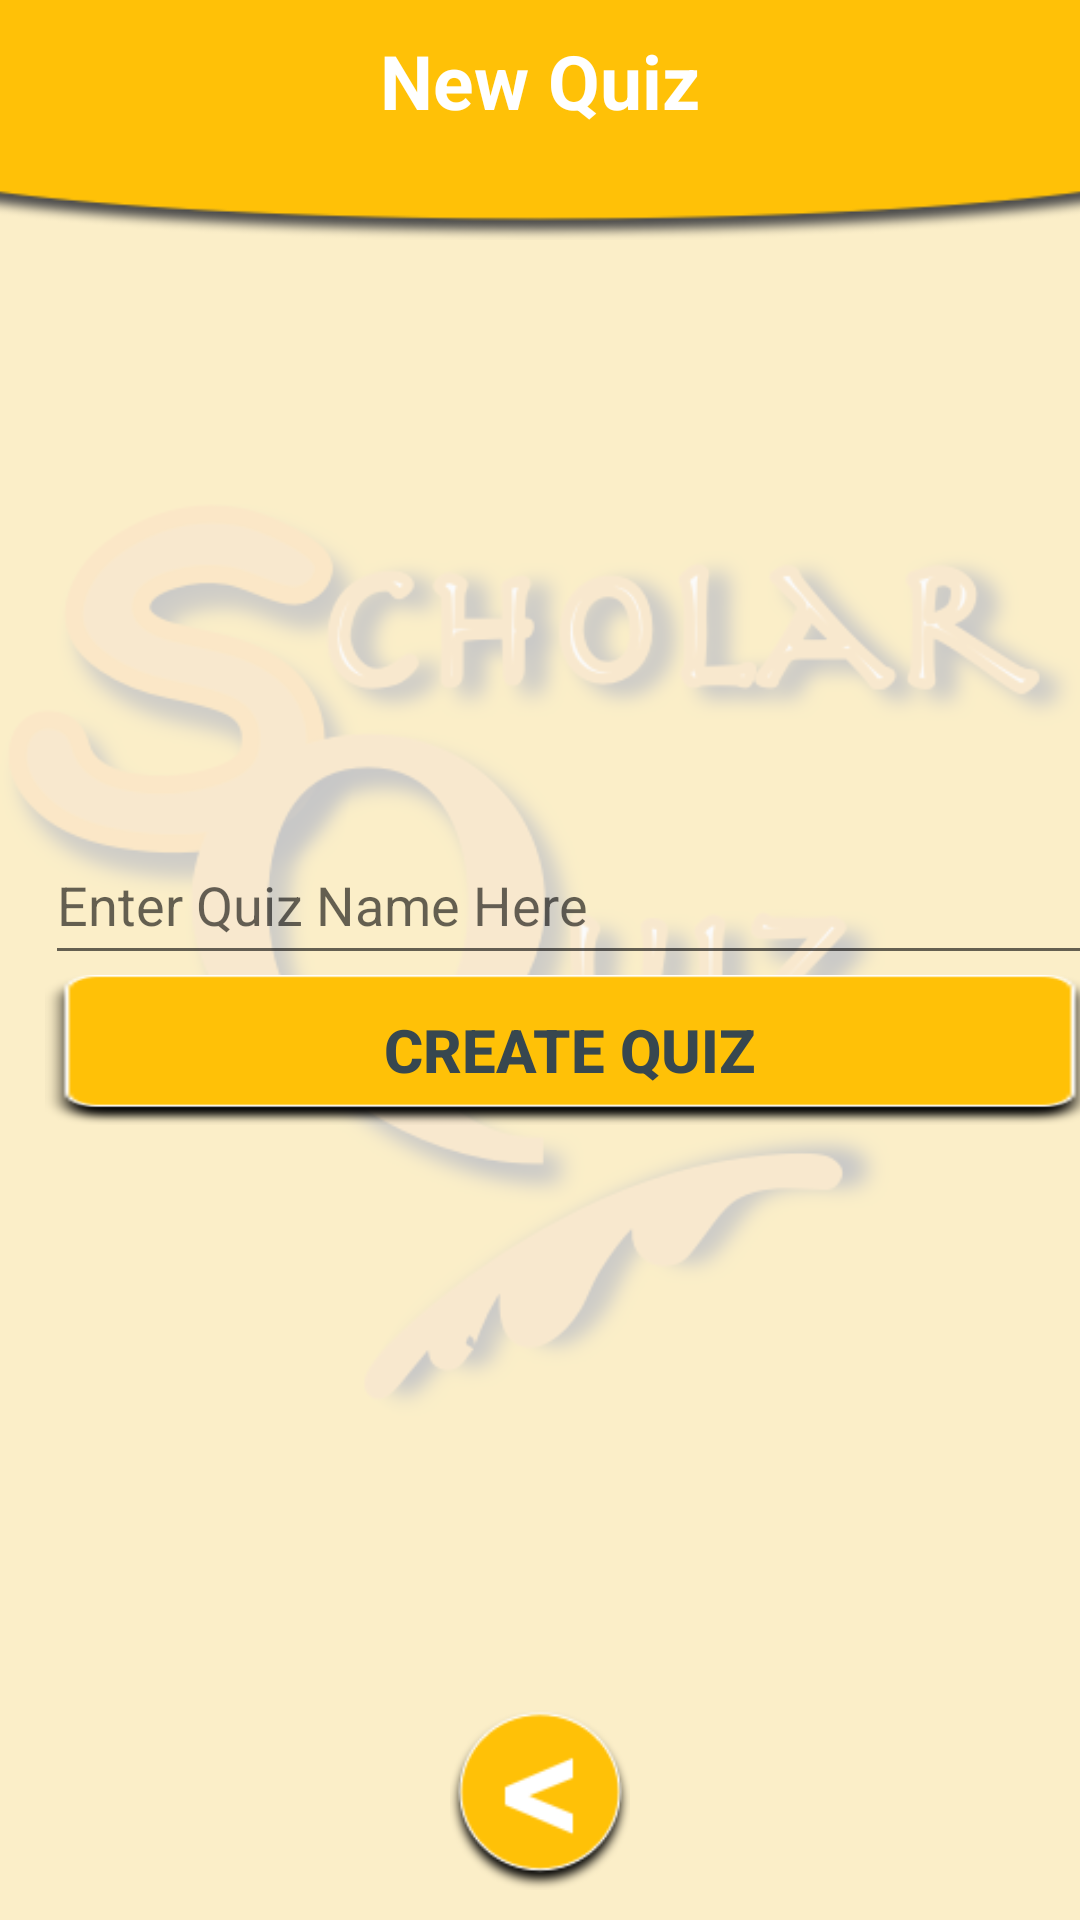

Write the Android layout XML for this screen, with the resource values it uses.
<!-- AndroidManifest.xml: application theme AppTheme -->
<!-- res/layout/activity_create_quiz.xml -->
<?xml version="1.0" encoding="utf-8"?>
<RelativeLayout xmlns:android="http://schemas.android.com/apk/res/android"
    xmlns:app="http://schemas.android.com/apk/res-auto"
    xmlns:tools="http://schemas.android.com/tools"
    android:layout_width="match_parent"
    android:layout_height="match_parent"
    android:orientation="vertical"
    tools:context=".CreateQuizActivity">

    <ImageView
        android:id="@+id/bg_ImageView"
        android:layout_width="match_parent"
        android:layout_height="match_parent"
        android:alpha="0.2"
        android:background="#FFC107"
        android:src="@drawable/scholar_quiz_logo" />

    <ImageView
        android:id="@+id/title_ImageView"
        android:layout_width="match_parent"
        android:layout_height="80dp"
        android:layout_alignParentTop="true"
        android:scaleType="centerCrop"
        android:src="@drawable/title_bg_yellow"
        android:textAlignment="center" />

    <TextView
        android:layout_width="wrap_content"
        android:layout_height="wrap_content"
        android:layout_alignParentTop="true"
        android:layout_centerHorizontal="true"
        android:layout_marginTop="10dp"
        android:text="New Quiz"
        android:textColor="#FFFFFF"
        android:textSize="25sp"
        android:textStyle="bold" />

    <ScrollView xmlns:android="http://schemas.android.com/apk/res/android"
        android:layout_width="match_parent"
        android:layout_height="wrap_content"
        android:layout_above="@id/back_button"
        android:layout_below="@id/title_ImageView"
        android:fillViewport="true">

        <LinearLayout
            android:layout_width="match_parent"
            android:layout_height="wrap_content"
            android:layout_marginLeft="10dp"
            android:layout_marginRight="10dp"
            android:gravity="center"
            android:orientation="vertical">

            <EditText
                android:id="@+id/quizTitle_textview"
                android:layout_width="match_parent"
                android:layout_height="50dp"
                android:layout_marginEnd="5dp"
                android:layout_marginStart="5dp"
                android:hint="Enter Quiz Name Here"
                android:inputType="textCapSentences" />

            <Button
                android:id="@+id/quizTitleSubmit_button"
                android:layout_width="match_parent"
                android:layout_height="50dp"
                android:layout_marginEnd="5dp"
                android:layout_marginStart="5dp"
                android:background="@drawable/button_bg"
                android:text="Create Quiz"
                android:textColor="#37474F"
                android:textSize="20sp"
                android:textStyle="bold" />

        </LinearLayout>
    </ScrollView>

    <Button
        android:id="@+id/back_button"
        android:layout_width="60dp"
        android:layout_height="60dp"
        android:layout_alignParentBottom="true"
        android:layout_centerHorizontal="true"
        android:layout_marginBottom="10dp"
        android:background="@drawable/backbutton_yellow"
        android:onClick="backButton"
        android:textSize="25sp"
        android:textStyle="bold" />

</RelativeLayout>
<!-- resources referenced by this layout -->
<resources>
  <!-- drawable backbutton_yellow: png bitmap (drawable, 5318 bytes) -->
  <!-- drawable button_bg: png bitmap (drawable, 2120 bytes) -->
  <!-- drawable scholar_quiz_logo: png bitmap (drawable, 89624 bytes) -->
  <!-- drawable title_bg_yellow: png bitmap (drawable, 11160 bytes) -->
  <style name="AppTheme" parent="Theme.AppCompat.Light.NoActionBar">
          
          <item name="colorPrimary">@color/colorPrimary</item>
          <item name="colorPrimaryDark">@color/colorPrimaryDark</item>
          <item name="colorAccent">@color/colorAccent</item>
      </style>
  <color name="colorPrimary">#f7bb22</color>
  <color name="colorPrimaryDark">#f9bd22</color>
  <color name="colorAccent">#003e9f</color>
</resources>
